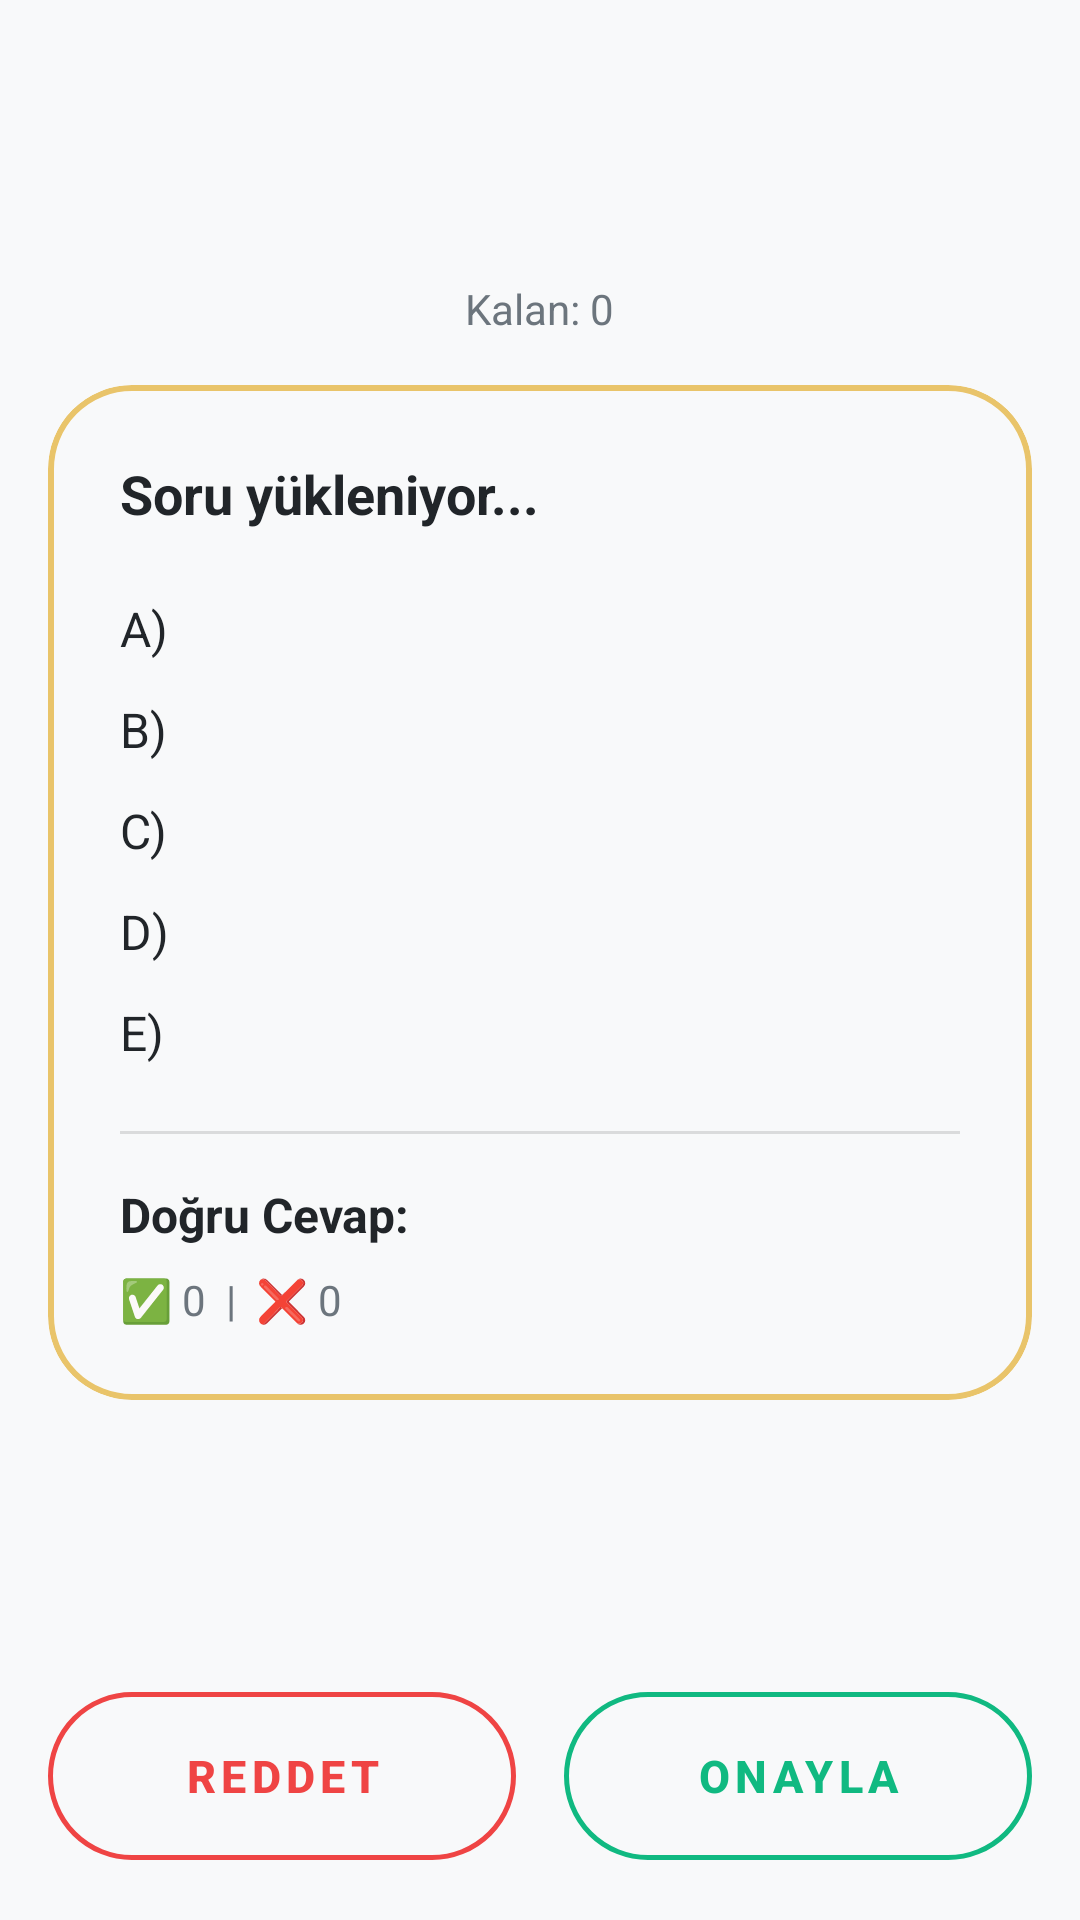

This screen was rendered from an Android layout file. Write that file and the resources it references.
<!-- AndroidManifest.xml: application theme Theme.DSP -->
<!-- res/layout/activity_oylama.xml -->
<?xml version="1.0" encoding="utf-8"?>
<androidx.constraintlayout.widget.ConstraintLayout xmlns:android="http://schemas.android.com/apk/res/android"
    xmlns:app="http://schemas.android.com/apk/res-auto"
    android:layout_width="match_parent"
    android:layout_height="match_parent"
    android:background="?android:attr/colorBackground"
    android:padding="16dp">

    <ProgressBar
        android:id="@+id/progressBar"
        android:layout_width="48dp"
        android:layout_height="48dp"
        android:visibility="gone"
        app:layout_constraintTop_toTopOf="parent"
        app:layout_constraintBottom_toBottomOf="parent"
        app:layout_constraintStart_toStartOf="parent"
        app:layout_constraintEnd_toEndOf="parent" />

    <ScrollView
        android:id="@+id/scrollView"
        android:layout_width="match_parent"
        android:layout_height="0dp"
        android:visibility="visible"
        android:fillViewport="true"
        android:gravity="center"
        app:layout_constraintTop_toTopOf="parent"
        app:layout_constraintBottom_toTopOf="@id/buttonContainer"
        app:layout_constraintStart_toStartOf="parent"
        app:layout_constraintEnd_toEndOf="parent">

        <LinearLayout
            android:layout_width="match_parent"
            android:layout_height="wrap_content"
            android:orientation="vertical"
            android:gravity="center">

            <TextView
                android:id="@+id/tvSayac"
                android:layout_width="wrap_content"
                android:layout_height="wrap_content"
                android:text="Kalan: 0"
                android:textSize="14sp"
                android:textColor="?android:attr/textColorSecondary"
                android:layout_marginBottom="16dp" />

            <com.google.android.material.card.MaterialCardView
                android:layout_width="match_parent"
                android:layout_height="wrap_content"
                app:cardCornerRadius="28dp"
                app:cardElevation="0dp"
                app:strokeColor="@color/accent"
                app:strokeWidth="2dp"
                app:cardBackgroundColor="?android:attr/colorBackground"
                android:layout_marginBottom="16dp">

                <LinearLayout
                    android:layout_width="match_parent"
                    android:layout_height="wrap_content"
                    android:orientation="vertical"
                    android:padding="24dp">

                    <TextView
                        android:id="@+id/tvSoru"
                        android:layout_width="match_parent"
                        android:layout_height="wrap_content"
                        android:text="Soru yükleniyor..."
                        android:textSize="18sp"
                        android:textStyle="bold"
                        android:textColor="?android:attr/textColorPrimary"
                        android:paddingBottom="16dp" />

                    <TextView
                        android:id="@+id/tvSecenekA"
                        android:layout_width="match_parent"
                        android:layout_height="wrap_content"
                        android:text="A)"
                        android:textSize="16sp"
                        android:textColor="?android:attr/textColorPrimary"
                        android:paddingVertical="6dp" />

                    <TextView
                        android:id="@+id/tvSecenekB"
                        android:layout_width="match_parent"
                        android:layout_height="wrap_content"
                        android:text="B)"
                        android:textSize="16sp"
                        android:textColor="?android:attr/textColorPrimary"
                        android:paddingVertical="6dp" />

                    <TextView
                        android:id="@+id/tvSecenekC"
                        android:layout_width="match_parent"
                        android:layout_height="wrap_content"
                        android:text="C)"
                        android:textSize="16sp"
                        android:textColor="?android:attr/textColorPrimary"
                        android:paddingVertical="6dp" />

                    <TextView
                        android:id="@+id/tvSecenekD"
                        android:layout_width="match_parent"
                        android:layout_height="wrap_content"
                        android:text="D)"
                        android:textSize="16sp"
                        android:textColor="?android:attr/textColorPrimary"
                        android:paddingVertical="6dp" />

                    <TextView
                        android:id="@+id/tvSecenekE"
                        android:layout_width="match_parent"
                        android:layout_height="wrap_content"
                        android:text="E)"
                        android:textSize="16sp"
                        android:textColor="?android:attr/textColorPrimary"
                        android:paddingVertical="6dp" />

                    <View
                        android:layout_width="match_parent"
                        android:layout_height="1dp"
                        android:background="?android:attr/dividerHorizontal"
                        android:layout_marginVertical="16dp" />

                    <TextView
                        android:id="@+id/tvDogruCevap"
                        android:layout_width="match_parent"
                        android:layout_height="wrap_content"
                        android:text="Doğru Cevap: "
                        android:textSize="16sp"
                        android:textColor="?android:attr/textColorPrimary"
                        android:textStyle="bold" />

                    <TextView
                        android:id="@+id/tvIstatistik"
                        android:layout_width="match_parent"
                        android:layout_height="wrap_content"
                        android:text="✅ 0  |  ❌ 0"
                        android:textSize="14sp"
                        android:textColor="?android:attr/textColorSecondary"
                        android:layout_marginTop="8dp" />

                </LinearLayout>
            </com.google.android.material.card.MaterialCardView>

        </LinearLayout>
    </ScrollView>

    <LinearLayout
        android:id="@+id/buttonContainer"
        android:layout_width="match_parent"
        android:layout_height="wrap_content"
        android:orientation="horizontal"
        android:gravity="center"
        app:layout_constraintBottom_toBottomOf="parent"
        app:layout_constraintStart_toStartOf="parent"
        app:layout_constraintEnd_toEndOf="parent"
        android:layout_marginTop="16dp">

        <com.google.android.material.button.MaterialButton
            android:id="@+id/btnReddet"
            android:layout_width="0dp"
            android:layout_height="wrap_content"
            android:layout_weight="1"
            android:text="REDDET"
            app:strokeColor="#EF4444"
            android:textColor="#EF4444"
            android:layout_marginEnd="8dp" />

        <com.google.android.material.button.MaterialButton
            android:id="@+id/btnOnayla"
            android:layout_width="0dp"
            android:layout_height="wrap_content"
            android:layout_weight="1"
            android:text="ONAYLA"
            app:strokeColor="#10B981"
            android:textColor="#10B981"
            android:layout_marginStart="8dp" />

    </LinearLayout>

</androidx.constraintlayout.widget.ConstraintLayout>
<!-- resources referenced by this layout -->
<resources>
  <color name="accent">#E9C46A</color>
  <color name="primary">#0B3B60</color>
  <color name="primary_dark">#07273F</color>
  <color name="background_light">#F8F9FA</color>
  <color name="surface_light">#FFFFFF</color>
  <color name="text_light">#212529</color>
  <color name="text_secondary_light">#6C757D</color>
  <style name="Theme.DSP.AlertDialog" parent="ThemeOverlay.Material3.MaterialAlertDialog">
          <item name="materialAlertDialogTitleTextStyle">@style/TextStyle.DSP.Dialog.Title</item>
          <item name="materialAlertDialogBodyTextStyle">@style/TextStyle.DSP.Dialog.Body</item>
          <item name="shapeAppearance">@style/ShapeAppearance.App.MediumComponent</item>
          <item name="colorSurface">@color/surface_light</item>
          <item name="colorOnSurface">@color/text_light</item>
          <item name="buttonBarPositiveButtonStyle">@style/Widget.DSP.Button.Dialog</item>
          <item name="buttonBarNegativeButtonStyle">@style/Widget.DSP.Button.Dialog</item>
      </style>
  <style name="Widget.DSP.TextInputLayout.OutlinedBox" parent="Widget.Material3.TextInputLayout.OutlinedBox">
          <item name="boxStrokeColor">@color/accent</item>
          <item name="boxStrokeWidth">2dp</item>
          <item name="hintTextColor">@color/accent</item>
          <item name="android:textColorHint">@color/accent</item>
          <item name="boxCornerRadiusTopStart">12dp</item>
          <item name="boxCornerRadiusTopEnd">12dp</item>
          <item name="boxCornerRadiusBottomStart">12dp</item>
          <item name="boxCornerRadiusBottomEnd">12dp</item>
      </style>
  <style name="Widget.DSP.Button.Outlined" parent="Widget.Material3.Button.OutlinedButton">
          <item name="android:minHeight">64dp</item>
          <item name="cornerRadius">32dp</item>
          <item name="strokeColor">@color/accent</item>
          <item name="strokeWidth">1.5dp</item>
          <item name="android:textColor">@color/accent</item>
          <item name="android:textStyle">bold</item>
          <item name="android:textSize">15sp</item>
          <item name="android:textAllCaps">true</item>
          <item name="android:letterSpacing">0.12</item>
      </style>
  <style name="TextStyle.DSP.Dialog.Title" parent="TextAppearance.Material3.HeadlineSmall">
          <item name="android:layout_width">match_parent</item>
          <item name="android:layout_height">wrap_content</item>
          <item name="android:textColor">@color/accent</item>
          <item name="android:textStyle">bold</item>
      </style>
  <style name="TextStyle.DSP.Dialog.Body" parent="TextAppearance.Material3.BodyMedium">
          <item name="android:layout_width">match_parent</item>
          <item name="android:layout_height">wrap_content</item>
          <item name="android:textColor">@color/text_light</item>
      </style>
  <style name="ShapeAppearance.App.MediumComponent" parent="ShapeAppearance.Material3.MediumComponent">
          <item name="cornerSize">32dp</item>
      </style>
  <style name="Widget.DSP.Button.Dialog" parent="Widget.Material3.Button.TextButton.Dialog">
          <item name="android:layout_width">wrap_content</item>
          <item name="android:layout_height">wrap_content</item>
          <item name="android:textColor">@color/accent</item>
          <item name="android:textStyle">bold</item>
      </style>
</resources>
